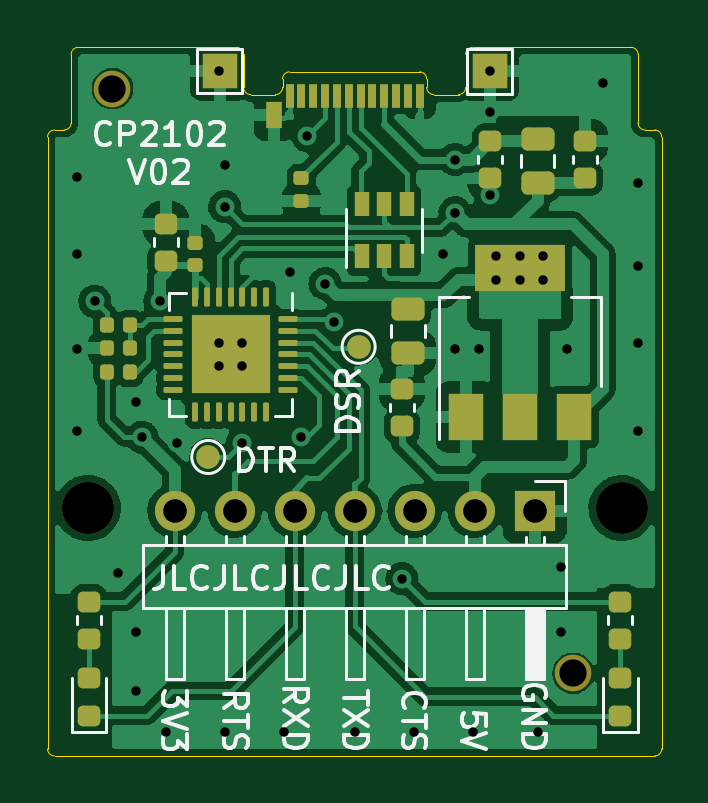
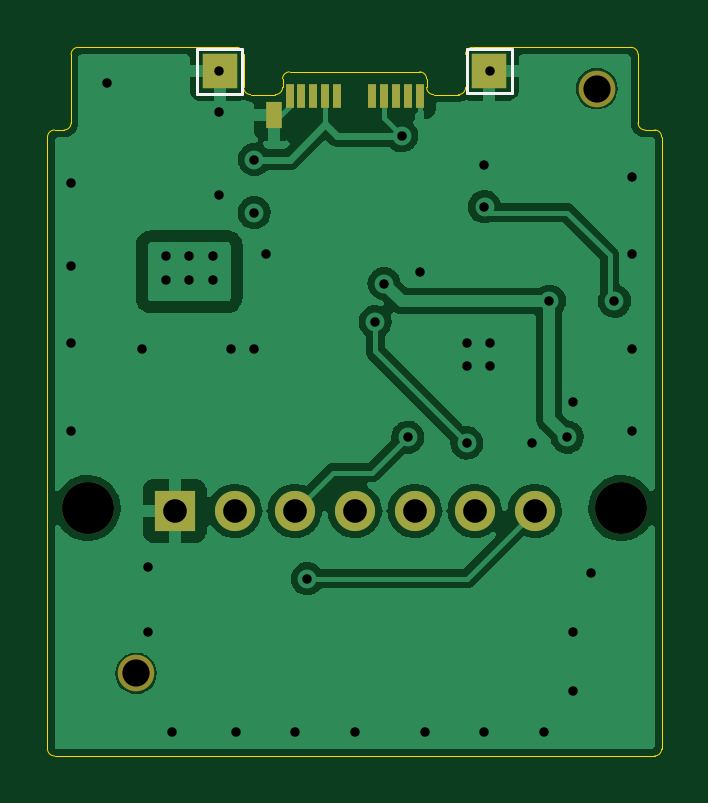
Circuit board: 10 layer files. Board 26.0 x 30.0 mm.
- bottom_copper: Framework_Serial-B_Cu.gbr (63046 bytes)
- bottom_mask: Framework_Serial-B_Mask.gbr (1459 bytes)
- paste: Framework_Serial-B_Paste.gbr (848 bytes)
- bottom_silk: Framework_Serial-B_Silkscreen.gbr (940 bytes)
- outline: Framework_Serial-Edge_Cuts.gbr (2572 bytes)
- top_copper: Framework_Serial-F_Cu.gbr (108285 bytes)
- top_mask: Framework_Serial-F_Mask.gbr (5285 bytes)
- paste: Framework_Serial-F_Paste.gbr (4830 bytes)
- top_silk: Framework_Serial-F_Silkscreen.gbr (17225 bytes)
- drill: Framework_Serial.drl (1592 bytes)

=== bottom_copper: Framework_Serial-B_Cu.gbr (63046 bytes, source omitted) ===
=== bottom_mask: Framework_Serial-B_Mask.gbr ===
%TF.GenerationSoftware,KiCad,Pcbnew,(5.99.0-11663-g8172737d6f)*%
%TF.CreationDate,2021-08-09T10:24:35+02:00*%
%TF.ProjectId,Framework_Serial,4672616d-6577-46f7-926b-5f5365726961,rev?*%
%TF.SameCoordinates,Original*%
%TF.FileFunction,Soldermask,Bot*%
%TF.FilePolarity,Negative*%
%FSLAX46Y46*%
G04 Gerber Fmt 4.6, Leading zero omitted, Abs format (unit mm)*
G04 Created by KiCad (PCBNEW (5.99.0-11663-g8172737d6f)) date 2021-08-09 10:24:35*
%MOMM*%
%LPD*%
G01*
G04 APERTURE LIST*
%ADD10C,1.552000*%
%ADD11R,1.700000X1.700000*%
%ADD12O,1.700000X1.700000*%
%ADD13R,1.500000X1.500000*%
%ADD14C,2.200000*%
%ADD15R,0.380000X1.000000*%
%ADD16R,0.700000X1.150000*%
G04 APERTURE END LIST*
D10*
%TO.C,REF\u002A\u002A*%
X72250000Y-29500000D03*
%TD*%
%TO.C,REF\u002A\u002A*%
X91750000Y-54250000D03*
%TD*%
D11*
%TO.C,J1*%
X90120000Y-47375000D03*
D12*
X87580000Y-47375000D03*
X85040000Y-47375000D03*
X82500000Y-47375000D03*
X79960000Y-47375000D03*
X77420000Y-47375000D03*
X74880000Y-47375000D03*
%TD*%
D13*
%TO.C,TP6*%
X76790423Y-28754517D03*
%TD*%
%TO.C,TP5*%
X88217755Y-28772041D03*
%TD*%
D14*
%TO.C,H1*%
X71204087Y-47253302D03*
%TD*%
%TO.C,H2*%
X93804087Y-47253302D03*
%TD*%
D15*
%TO.C,P1*%
X85250000Y-29790000D03*
X84750000Y-29790000D03*
X84250000Y-29790000D03*
X83750000Y-29790000D03*
X83250000Y-29790000D03*
X81750000Y-29790000D03*
X81250000Y-29790000D03*
X80750000Y-29790000D03*
X80250000Y-29790000D03*
X79750000Y-29790000D03*
D16*
X85920000Y-30630000D03*
%TD*%
M02*

=== paste: Framework_Serial-B_Paste.gbr ===
%TF.GenerationSoftware,KiCad,Pcbnew,(5.99.0-11663-g8172737d6f)*%
%TF.CreationDate,2021-08-09T10:24:35+02:00*%
%TF.ProjectId,Framework_Serial,4672616d-6577-46f7-926b-5f5365726961,rev?*%
%TF.SameCoordinates,Original*%
%TF.FileFunction,Paste,Bot*%
%TF.FilePolarity,Positive*%
%FSLAX46Y46*%
G04 Gerber Fmt 4.6, Leading zero omitted, Abs format (unit mm)*
G04 Created by KiCad (PCBNEW (5.99.0-11663-g8172737d6f)) date 2021-08-09 10:24:35*
%MOMM*%
%LPD*%
G01*
G04 APERTURE LIST*
%ADD10R,0.380000X1.000000*%
%ADD11R,0.700000X1.150000*%
G04 APERTURE END LIST*
D10*
%TO.C,P1*%
X85250000Y-29790000D03*
X84750000Y-29790000D03*
X84250000Y-29790000D03*
X83750000Y-29790000D03*
X83250000Y-29790000D03*
X81750000Y-29790000D03*
X81250000Y-29790000D03*
X80750000Y-29790000D03*
X80250000Y-29790000D03*
X79750000Y-29790000D03*
D11*
X85920000Y-30630000D03*
%TD*%
M02*

=== bottom_silk: Framework_Serial-B_Silkscreen.gbr ===
%TF.GenerationSoftware,KiCad,Pcbnew,(5.99.0-11663-g8172737d6f)*%
%TF.CreationDate,2021-08-09T10:24:35+02:00*%
%TF.ProjectId,Framework_Serial,4672616d-6577-46f7-926b-5f5365726961,rev?*%
%TF.SameCoordinates,Original*%
%TF.FileFunction,Legend,Bot*%
%TF.FilePolarity,Positive*%
%FSLAX46Y46*%
G04 Gerber Fmt 4.6, Leading zero omitted, Abs format (unit mm)*
G04 Created by KiCad (PCBNEW (5.99.0-11663-g8172737d6f)) date 2021-08-09 10:24:35*
%MOMM*%
%LPD*%
G01*
G04 APERTURE LIST*
%ADD10C,0.120000*%
G04 APERTURE END LIST*
D10*
%TO.C,TP6*%
X77740423Y-27804517D02*
X75840423Y-27804517D01*
X75840423Y-27804517D02*
X75840423Y-29704517D01*
X75840423Y-29704517D02*
X77740423Y-29704517D01*
X77740423Y-29704517D02*
X77740423Y-27804517D01*
%TO.C,TP5*%
X89167755Y-27822041D02*
X87267755Y-27822041D01*
X87267755Y-27822041D02*
X87267755Y-29722041D01*
X87267755Y-29722041D02*
X89167755Y-29722041D01*
X89167755Y-29722041D02*
X89167755Y-27822041D01*
%TD*%
M02*

=== outline: Framework_Serial-Edge_Cuts.gbr ===
%TF.GenerationSoftware,KiCad,Pcbnew,(5.99.0-11663-g8172737d6f)*%
%TF.CreationDate,2021-08-09T10:24:35+02:00*%
%TF.ProjectId,Framework_Serial,4672616d-6577-46f7-926b-5f5365726961,rev?*%
%TF.SameCoordinates,Original*%
%TF.FileFunction,Profile,NP*%
%FSLAX46Y46*%
G04 Gerber Fmt 4.6, Leading zero omitted, Abs format (unit mm)*
G04 Created by KiCad (PCBNEW (5.99.0-11663-g8172737d6f)) date 2021-08-09 10:24:35*
%MOMM*%
%LPD*%
G01*
G04 APERTURE LIST*
%TA.AperFunction,Profile*%
%ADD10C,0.050000*%
%TD*%
G04 APERTURE END LIST*
D10*
X87200000Y-29450000D02*
G75*
G02*
X86900000Y-29750000I-300000J0D01*
G01*
X95500000Y-57450000D02*
G75*
G02*
X95200000Y-57750000I-300000J0D01*
G01*
X94500000Y-30950000D02*
G75*
G03*
X94800000Y-31250000I300000J0D01*
G01*
X94800000Y-31250000D02*
X95200000Y-31250000D01*
X69800000Y-31250000D02*
X70200000Y-31250000D01*
X95500000Y-31550000D02*
X95500000Y-57450000D01*
X77500000Y-27750000D02*
G75*
G02*
X77800000Y-28050000I0J-300000D01*
G01*
X70500000Y-30950000D02*
X70500000Y-28050000D01*
X70500000Y-28050000D02*
G75*
G02*
X70800000Y-27750000I300000J0D01*
G01*
X78100000Y-29750000D02*
X78200000Y-29750000D01*
X86800000Y-29750000D02*
X86900000Y-29750000D01*
X69800000Y-31250000D02*
G75*
G03*
X69500000Y-31550000I0J-300000D01*
G01*
X69500000Y-31550000D02*
X69500000Y-57450000D01*
X70200000Y-31250000D02*
G75*
G03*
X70500000Y-30950000I0J300000D01*
G01*
X78100000Y-29750000D02*
G75*
G02*
X77800000Y-29450000I0J300000D01*
G01*
X94200000Y-27750000D02*
G75*
G02*
X94500000Y-28050000I0J-300000D01*
G01*
X95500000Y-31550000D02*
G75*
G03*
X95200000Y-31250000I-300000J0D01*
G01*
X77800000Y-29450000D02*
X77800000Y-28050000D01*
X69800000Y-57750000D02*
G75*
G02*
X69500000Y-57450000I0J300000D01*
G01*
X87200000Y-29450000D02*
X87200000Y-28050000D01*
X69800000Y-57750000D02*
X95200000Y-57750000D01*
X77500000Y-27750000D02*
X70800000Y-27750000D01*
X94500000Y-30950000D02*
X94500000Y-28050000D01*
X87200000Y-28050000D02*
G75*
G02*
X87500000Y-27750000I300000J0D01*
G01*
X87500000Y-27750000D02*
X94200000Y-27750000D01*
%TO.C,P1*%
X85550000Y-29090000D02*
X85550000Y-29450000D01*
X79450000Y-29090000D02*
X79450000Y-29450000D01*
X85850000Y-29750000D02*
X86800000Y-29750000D01*
X79150000Y-29750000D02*
X78200000Y-29750000D01*
X79750000Y-28790000D02*
X85250000Y-28790000D01*
X85550000Y-29090000D02*
G75*
G03*
X85250000Y-28790000I-300000J0D01*
G01*
X79750000Y-28790000D02*
G75*
G03*
X79450000Y-29090000I0J-300000D01*
G01*
X79150000Y-29750000D02*
G75*
G03*
X79450000Y-29450000I0J300000D01*
G01*
X85550000Y-29450000D02*
G75*
G03*
X85850000Y-29750000I300000J0D01*
G01*
%TD*%
M02*

=== top_copper: Framework_Serial-F_Cu.gbr (108285 bytes, source omitted) ===
=== top_mask: Framework_Serial-F_Mask.gbr ===
%TF.GenerationSoftware,KiCad,Pcbnew,(5.99.0-11663-g8172737d6f)*%
%TF.CreationDate,2021-08-09T10:24:35+02:00*%
%TF.ProjectId,Framework_Serial,4672616d-6577-46f7-926b-5f5365726961,rev?*%
%TF.SameCoordinates,Original*%
%TF.FileFunction,Soldermask,Top*%
%TF.FilePolarity,Negative*%
%FSLAX46Y46*%
G04 Gerber Fmt 4.6, Leading zero omitted, Abs format (unit mm)*
G04 Created by KiCad (PCBNEW (5.99.0-11663-g8172737d6f)) date 2021-08-09 10:24:35*
%MOMM*%
%LPD*%
G01*
G04 APERTURE LIST*
G04 Aperture macros list*
%AMRoundRect*
0 Rectangle with rounded corners*
0 $1 Rounding radius*
0 $2 $3 $4 $5 $6 $7 $8 $9 X,Y pos of 4 corners*
0 Add a 4 corners polygon primitive as box body*
4,1,4,$2,$3,$4,$5,$6,$7,$8,$9,$2,$3,0*
0 Add four circle primitives for the rounded corners*
1,1,$1+$1,$2,$3*
1,1,$1+$1,$4,$5*
1,1,$1+$1,$6,$7*
1,1,$1+$1,$8,$9*
0 Add four rect primitives between the rounded corners*
20,1,$1+$1,$2,$3,$4,$5,0*
20,1,$1+$1,$4,$5,$6,$7,0*
20,1,$1+$1,$6,$7,$8,$9,0*
20,1,$1+$1,$8,$9,$2,$3,0*%
G04 Aperture macros list end*
%ADD10C,1.552000*%
%ADD11R,1.700000X1.700000*%
%ADD12O,1.700000X1.700000*%
%ADD13R,1.500000X1.500000*%
%ADD14RoundRect,0.243750X-0.456250X0.243750X-0.456250X-0.243750X0.456250X-0.243750X0.456250X0.243750X0*%
%ADD15C,1.000000*%
%ADD16R,3.800000X2.000000*%
%ADD17R,1.500000X2.000000*%
%ADD18RoundRect,0.147500X-0.147500X-0.172500X0.147500X-0.172500X0.147500X0.172500X-0.147500X0.172500X0*%
%ADD19RoundRect,0.147500X0.147500X0.172500X-0.147500X0.172500X-0.147500X-0.172500X0.147500X-0.172500X0*%
%ADD20RoundRect,0.147500X-0.172500X0.147500X-0.172500X-0.147500X0.172500X-0.147500X0.172500X0.147500X0*%
%ADD21RoundRect,0.147500X0.172500X-0.147500X0.172500X0.147500X-0.172500X0.147500X-0.172500X-0.147500X0*%
%ADD22RoundRect,0.218750X0.256250X-0.218750X0.256250X0.218750X-0.256250X0.218750X-0.256250X-0.218750X0*%
%ADD23RoundRect,0.218750X-0.256250X0.218750X-0.256250X-0.218750X0.256250X-0.218750X0.256250X0.218750X0*%
%ADD24C,2.200000*%
%ADD25RoundRect,0.062500X-0.062500X0.337500X-0.062500X-0.337500X0.062500X-0.337500X0.062500X0.337500X0*%
%ADD26RoundRect,0.062500X-0.337500X0.062500X-0.337500X-0.062500X0.337500X-0.062500X0.337500X0.062500X0*%
%ADD27R,3.350000X3.350000*%
%ADD28R,0.380000X1.000000*%
%ADD29R,0.700000X1.150000*%
%ADD30R,0.650000X1.060000*%
G04 APERTURE END LIST*
D10*
%TO.C,REF\u002A\u002A*%
X72250000Y-29500000D03*
%TD*%
%TO.C,REF\u002A\u002A*%
X91750000Y-54250000D03*
%TD*%
D11*
%TO.C,J1*%
X90120000Y-47375000D03*
D12*
X87580000Y-47375000D03*
X85040000Y-47375000D03*
X82500000Y-47375000D03*
X79960000Y-47375000D03*
X77420000Y-47375000D03*
X74880000Y-47375000D03*
%TD*%
D13*
%TO.C,TP4*%
X88218020Y-28761941D03*
%TD*%
%TO.C,TP3*%
X76788836Y-28752515D03*
%TD*%
D14*
%TO.C,C8*%
X84750000Y-38812500D03*
X84750000Y-40687500D03*
%TD*%
D15*
%TO.C,TP2*%
X82670051Y-40428698D03*
%TD*%
%TO.C,TP1*%
X76305662Y-45092617D03*
%TD*%
D16*
%TO.C,U3*%
X89500000Y-37100000D03*
D17*
X89500000Y-43400000D03*
X91800000Y-43400000D03*
X87200000Y-43400000D03*
%TD*%
D18*
%TO.C,R4*%
X72015000Y-40500000D03*
X72985000Y-40500000D03*
%TD*%
D19*
%TO.C,R3*%
X72985000Y-39500000D03*
X72015000Y-39500000D03*
%TD*%
D18*
%TO.C,R2*%
X72015000Y-41500000D03*
X72985000Y-41500000D03*
%TD*%
D20*
%TO.C,R1*%
X80250000Y-33265000D03*
X80250000Y-34235000D03*
%TD*%
D21*
%TO.C,C7*%
X75750000Y-36985000D03*
X75750000Y-36015000D03*
%TD*%
D22*
%TO.C,C6*%
X74500000Y-36787500D03*
X74500000Y-35212500D03*
%TD*%
%TO.C,C3*%
X84500000Y-43787500D03*
X84500000Y-42212500D03*
%TD*%
D14*
%TO.C,FB1*%
X90250000Y-31625000D03*
X90250000Y-33500000D03*
%TD*%
D23*
%TO.C,R5*%
X71250000Y-51212500D03*
X71250000Y-52787500D03*
%TD*%
D24*
%TO.C,H1*%
X71204087Y-47253302D03*
%TD*%
D25*
%TO.C,U2*%
X78750000Y-38300000D03*
X78250000Y-38300000D03*
X77750000Y-38300000D03*
X77250000Y-38300000D03*
X76750000Y-38300000D03*
X76250000Y-38300000D03*
X75750000Y-38300000D03*
D26*
X74800000Y-39250000D03*
X74800000Y-39750000D03*
X74800000Y-40250000D03*
X74800000Y-40750000D03*
X74800000Y-41250000D03*
X74800000Y-41750000D03*
X74800000Y-42250000D03*
D25*
X75750000Y-43200000D03*
X76250000Y-43200000D03*
X76750000Y-43200000D03*
X77250000Y-43200000D03*
X77750000Y-43200000D03*
X78250000Y-43200000D03*
X78750000Y-43200000D03*
D26*
X79700000Y-42250000D03*
X79700000Y-41750000D03*
X79700000Y-41250000D03*
X79700000Y-40750000D03*
X79700000Y-40250000D03*
X79700000Y-39750000D03*
X79700000Y-39250000D03*
D27*
X77250000Y-40750000D03*
%TD*%
D23*
%TO.C,R6*%
X93750000Y-51212500D03*
X93750000Y-52787500D03*
%TD*%
D24*
%TO.C,H2*%
X93804087Y-47253302D03*
%TD*%
D28*
%TO.C,P1*%
X79750000Y-29790000D03*
X80250000Y-29790000D03*
X80750000Y-29790000D03*
X81250000Y-29790000D03*
X81750000Y-29790000D03*
X82250000Y-29790000D03*
X82750000Y-29790000D03*
X83250000Y-29790000D03*
X83750000Y-29790000D03*
X84250000Y-29790000D03*
X84750000Y-29790000D03*
X85250000Y-29790000D03*
D29*
X79080000Y-30630000D03*
%TD*%
D23*
%TO.C,C1*%
X88250000Y-31712500D03*
X88250000Y-33287500D03*
%TD*%
D30*
%TO.C,U1*%
X82800000Y-36600000D03*
X83750000Y-36600000D03*
X84700000Y-36600000D03*
X84700000Y-34400000D03*
X83750000Y-34400000D03*
X82800000Y-34400000D03*
%TD*%
D22*
%TO.C,D1*%
X71250000Y-56037500D03*
X71250000Y-54462500D03*
%TD*%
%TO.C,D2*%
X93750000Y-56037500D03*
X93750000Y-54462500D03*
%TD*%
%TO.C,C2*%
X92250000Y-33287500D03*
X92250000Y-31712500D03*
%TD*%
M02*

=== paste: Framework_Serial-F_Paste.gbr ===
%TF.GenerationSoftware,KiCad,Pcbnew,(5.99.0-11663-g8172737d6f)*%
%TF.CreationDate,2021-08-09T10:24:35+02:00*%
%TF.ProjectId,Framework_Serial,4672616d-6577-46f7-926b-5f5365726961,rev?*%
%TF.SameCoordinates,Original*%
%TF.FileFunction,Paste,Top*%
%TF.FilePolarity,Positive*%
%FSLAX46Y46*%
G04 Gerber Fmt 4.6, Leading zero omitted, Abs format (unit mm)*
G04 Created by KiCad (PCBNEW (5.99.0-11663-g8172737d6f)) date 2021-08-09 10:24:35*
%MOMM*%
%LPD*%
G01*
G04 APERTURE LIST*
G04 Aperture macros list*
%AMRoundRect*
0 Rectangle with rounded corners*
0 $1 Rounding radius*
0 $2 $3 $4 $5 $6 $7 $8 $9 X,Y pos of 4 corners*
0 Add a 4 corners polygon primitive as box body*
4,1,4,$2,$3,$4,$5,$6,$7,$8,$9,$2,$3,0*
0 Add four circle primitives for the rounded corners*
1,1,$1+$1,$2,$3*
1,1,$1+$1,$4,$5*
1,1,$1+$1,$6,$7*
1,1,$1+$1,$8,$9*
0 Add four rect primitives between the rounded corners*
20,1,$1+$1,$2,$3,$4,$5,0*
20,1,$1+$1,$4,$5,$6,$7,0*
20,1,$1+$1,$6,$7,$8,$9,0*
20,1,$1+$1,$8,$9,$2,$3,0*%
G04 Aperture macros list end*
%ADD10RoundRect,0.243750X-0.456250X0.243750X-0.456250X-0.243750X0.456250X-0.243750X0.456250X0.243750X0*%
%ADD11R,3.800000X2.000000*%
%ADD12R,1.500000X2.000000*%
%ADD13RoundRect,0.147500X-0.147500X-0.172500X0.147500X-0.172500X0.147500X0.172500X-0.147500X0.172500X0*%
%ADD14RoundRect,0.147500X0.147500X0.172500X-0.147500X0.172500X-0.147500X-0.172500X0.147500X-0.172500X0*%
%ADD15RoundRect,0.147500X-0.172500X0.147500X-0.172500X-0.147500X0.172500X-0.147500X0.172500X0.147500X0*%
%ADD16RoundRect,0.147500X0.172500X-0.147500X0.172500X0.147500X-0.172500X0.147500X-0.172500X-0.147500X0*%
%ADD17RoundRect,0.218750X0.256250X-0.218750X0.256250X0.218750X-0.256250X0.218750X-0.256250X-0.218750X0*%
%ADD18RoundRect,0.218750X-0.256250X0.218750X-0.256250X-0.218750X0.256250X-0.218750X0.256250X0.218750X0*%
%ADD19RoundRect,0.225000X-0.225000X0.225000X-0.225000X-0.225000X0.225000X-0.225000X0.225000X0.225000X0*%
%ADD20RoundRect,0.062500X-0.062500X0.337500X-0.062500X-0.337500X0.062500X-0.337500X0.062500X0.337500X0*%
%ADD21RoundRect,0.062500X-0.337500X0.062500X-0.337500X-0.062500X0.337500X-0.062500X0.337500X0.062500X0*%
%ADD22R,0.380000X1.000000*%
%ADD23R,0.700000X1.150000*%
%ADD24R,0.650000X1.060000*%
G04 APERTURE END LIST*
D10*
%TO.C,C8*%
X84750000Y-38812500D03*
X84750000Y-40687500D03*
%TD*%
D11*
%TO.C,U3*%
X89500000Y-37100000D03*
D12*
X89500000Y-43400000D03*
X91800000Y-43400000D03*
X87200000Y-43400000D03*
%TD*%
D13*
%TO.C,R4*%
X72015000Y-40500000D03*
X72985000Y-40500000D03*
%TD*%
D14*
%TO.C,R3*%
X72985000Y-39500000D03*
X72015000Y-39500000D03*
%TD*%
D13*
%TO.C,R2*%
X72015000Y-41500000D03*
X72985000Y-41500000D03*
%TD*%
D15*
%TO.C,R1*%
X80250000Y-33265000D03*
X80250000Y-34235000D03*
%TD*%
D16*
%TO.C,C7*%
X75750000Y-36985000D03*
X75750000Y-36015000D03*
%TD*%
D17*
%TO.C,C6*%
X74500000Y-36787500D03*
X74500000Y-35212500D03*
%TD*%
%TO.C,C3*%
X84500000Y-43787500D03*
X84500000Y-42212500D03*
%TD*%
D10*
%TO.C,FB1*%
X90250000Y-31625000D03*
X90250000Y-33500000D03*
%TD*%
D18*
%TO.C,R5*%
X71250000Y-51212500D03*
X71250000Y-52787500D03*
%TD*%
D19*
%TO.C,U2*%
X77250000Y-41870000D03*
X78370000Y-41870000D03*
X76130000Y-40750000D03*
X77250000Y-40750000D03*
X78370000Y-39630000D03*
X76130000Y-39630000D03*
X78370000Y-40750000D03*
X77250000Y-39630000D03*
X76130000Y-41870000D03*
D20*
X78750000Y-38300000D03*
X78250000Y-38300000D03*
X77750000Y-38300000D03*
X77250000Y-38300000D03*
X76750000Y-38300000D03*
X76250000Y-38300000D03*
X75750000Y-38300000D03*
D21*
X74800000Y-39250000D03*
X74800000Y-39750000D03*
X74800000Y-40250000D03*
X74800000Y-40750000D03*
X74800000Y-41250000D03*
X74800000Y-41750000D03*
X74800000Y-42250000D03*
D20*
X75750000Y-43200000D03*
X76250000Y-43200000D03*
X76750000Y-43200000D03*
X77250000Y-43200000D03*
X77750000Y-43200000D03*
X78250000Y-43200000D03*
X78750000Y-43200000D03*
D21*
X79700000Y-42250000D03*
X79700000Y-41750000D03*
X79700000Y-41250000D03*
X79700000Y-40750000D03*
X79700000Y-40250000D03*
X79700000Y-39750000D03*
X79700000Y-39250000D03*
%TD*%
D18*
%TO.C,R6*%
X93750000Y-51212500D03*
X93750000Y-52787500D03*
%TD*%
D22*
%TO.C,P1*%
X79750000Y-29790000D03*
X80250000Y-29790000D03*
X80750000Y-29790000D03*
X81250000Y-29790000D03*
X81750000Y-29790000D03*
X82250000Y-29790000D03*
X82750000Y-29790000D03*
X83250000Y-29790000D03*
X83750000Y-29790000D03*
X84250000Y-29790000D03*
X84750000Y-29790000D03*
X85250000Y-29790000D03*
D23*
X79080000Y-30630000D03*
%TD*%
D18*
%TO.C,C1*%
X88250000Y-31712500D03*
X88250000Y-33287500D03*
%TD*%
D24*
%TO.C,U1*%
X82800000Y-36600000D03*
X83750000Y-36600000D03*
X84700000Y-36600000D03*
X84700000Y-34400000D03*
X83750000Y-34400000D03*
X82800000Y-34400000D03*
%TD*%
D17*
%TO.C,D1*%
X71250000Y-56037500D03*
X71250000Y-54462500D03*
%TD*%
%TO.C,D2*%
X93750000Y-56037500D03*
X93750000Y-54462500D03*
%TD*%
%TO.C,C2*%
X92250000Y-33287500D03*
X92250000Y-31712500D03*
%TD*%
M02*

=== top_silk: Framework_Serial-F_Silkscreen.gbr (17225 bytes, source omitted) ===
=== drill: Framework_Serial.drl ===
M48
; DRILL file {KiCad (5.99.0-11663-g8172737d6f)} date Mon Aug  9 10:24:27 2021
; FORMAT={-:-/ absolute / inch / decimal}
; #@! TF.CreationDate,2021-08-09T10:24:27+02:00
; #@! TF.GenerationSoftware,Kicad,Pcbnew,(5.99.0-11663-g8172737d6f)
; #@! TF.FileFunction,MixedPlating,1,2
FMAT,2
INCH
; #@! TA.AperFunction,Plated,PTH,ViaDrill
T1C0.0157
; #@! TA.AperFunction,Plated,PTH,ComponentDrill
T2C0.0394
; #@! TA.AperFunction,NonPlated,NPTH,ComponentDrill
T3C0.0454
; #@! TA.AperFunction,NonPlated,NPTH,ComponentDrill
T4C0.0866
%
G90
G05
T1
X2.7854Y-1.3091
X2.7854Y-1.437
X2.7854Y-1.5945
X2.7854Y-1.7323
X2.815Y-1.5157
X2.8543Y-1.9685
X2.8839Y-1.6831
X2.8839Y-2.0669
X2.8839Y-2.1654
X2.8937Y-1.7421
X2.9232Y-1.5157
X2.9331Y-2.2343
X2.9528Y-1.752
X3.0217Y-1.1319
X3.0217Y-1.5846
X3.0217Y-1.624
X3.0315Y-1.2894
X3.0315Y-1.3583
X3.0315Y-2.2343
X3.061Y-1.5846
X3.061Y-1.624
X3.061Y-1.752
X3.1299Y-2.2343
X3.1398Y-1.4665
X3.1594Y-1.7421
X3.1693Y-1.2402
X3.1988Y-1.4862
X3.2136Y-1.5502
X3.248Y-2.2343
X3.3268Y-1.9783
X3.3465Y-2.2343
X3.3957Y-1.437
X3.4154Y-1.2795
X3.4154Y-1.3681
X3.4154Y-1.5945
X3.4449Y-2.2343
X3.4547Y-1.5945
X3.4744Y-1.1319
X3.4744Y-1.2008
X3.4744Y-1.3386
X3.4839Y-1.4408
X3.4839Y-1.4802
X3.5233Y-1.4408
X3.5233Y-1.4802
X3.5531Y-2.2343
X3.5627Y-1.4408
X3.5627Y-1.4802
X3.5925Y-1.9587
X3.5925Y-2.0669
X3.6024Y-1.5945
X3.6614Y-1.1516
X3.7205Y-1.3189
X3.7205Y-1.4567
X3.7205Y-1.5846
X3.7205Y-1.7323
T2
X2.948Y-1.8652
X3.048Y-1.8652
X3.148Y-1.8652
X3.248Y-1.8652
X3.348Y-1.8652
X3.448Y-1.8652
X3.548Y-1.8652
T3
X2.8445Y-1.1614
X3.6122Y-2.1358
T4
X2.8033Y-1.8604
X3.6931Y-1.8604
T0
M30

